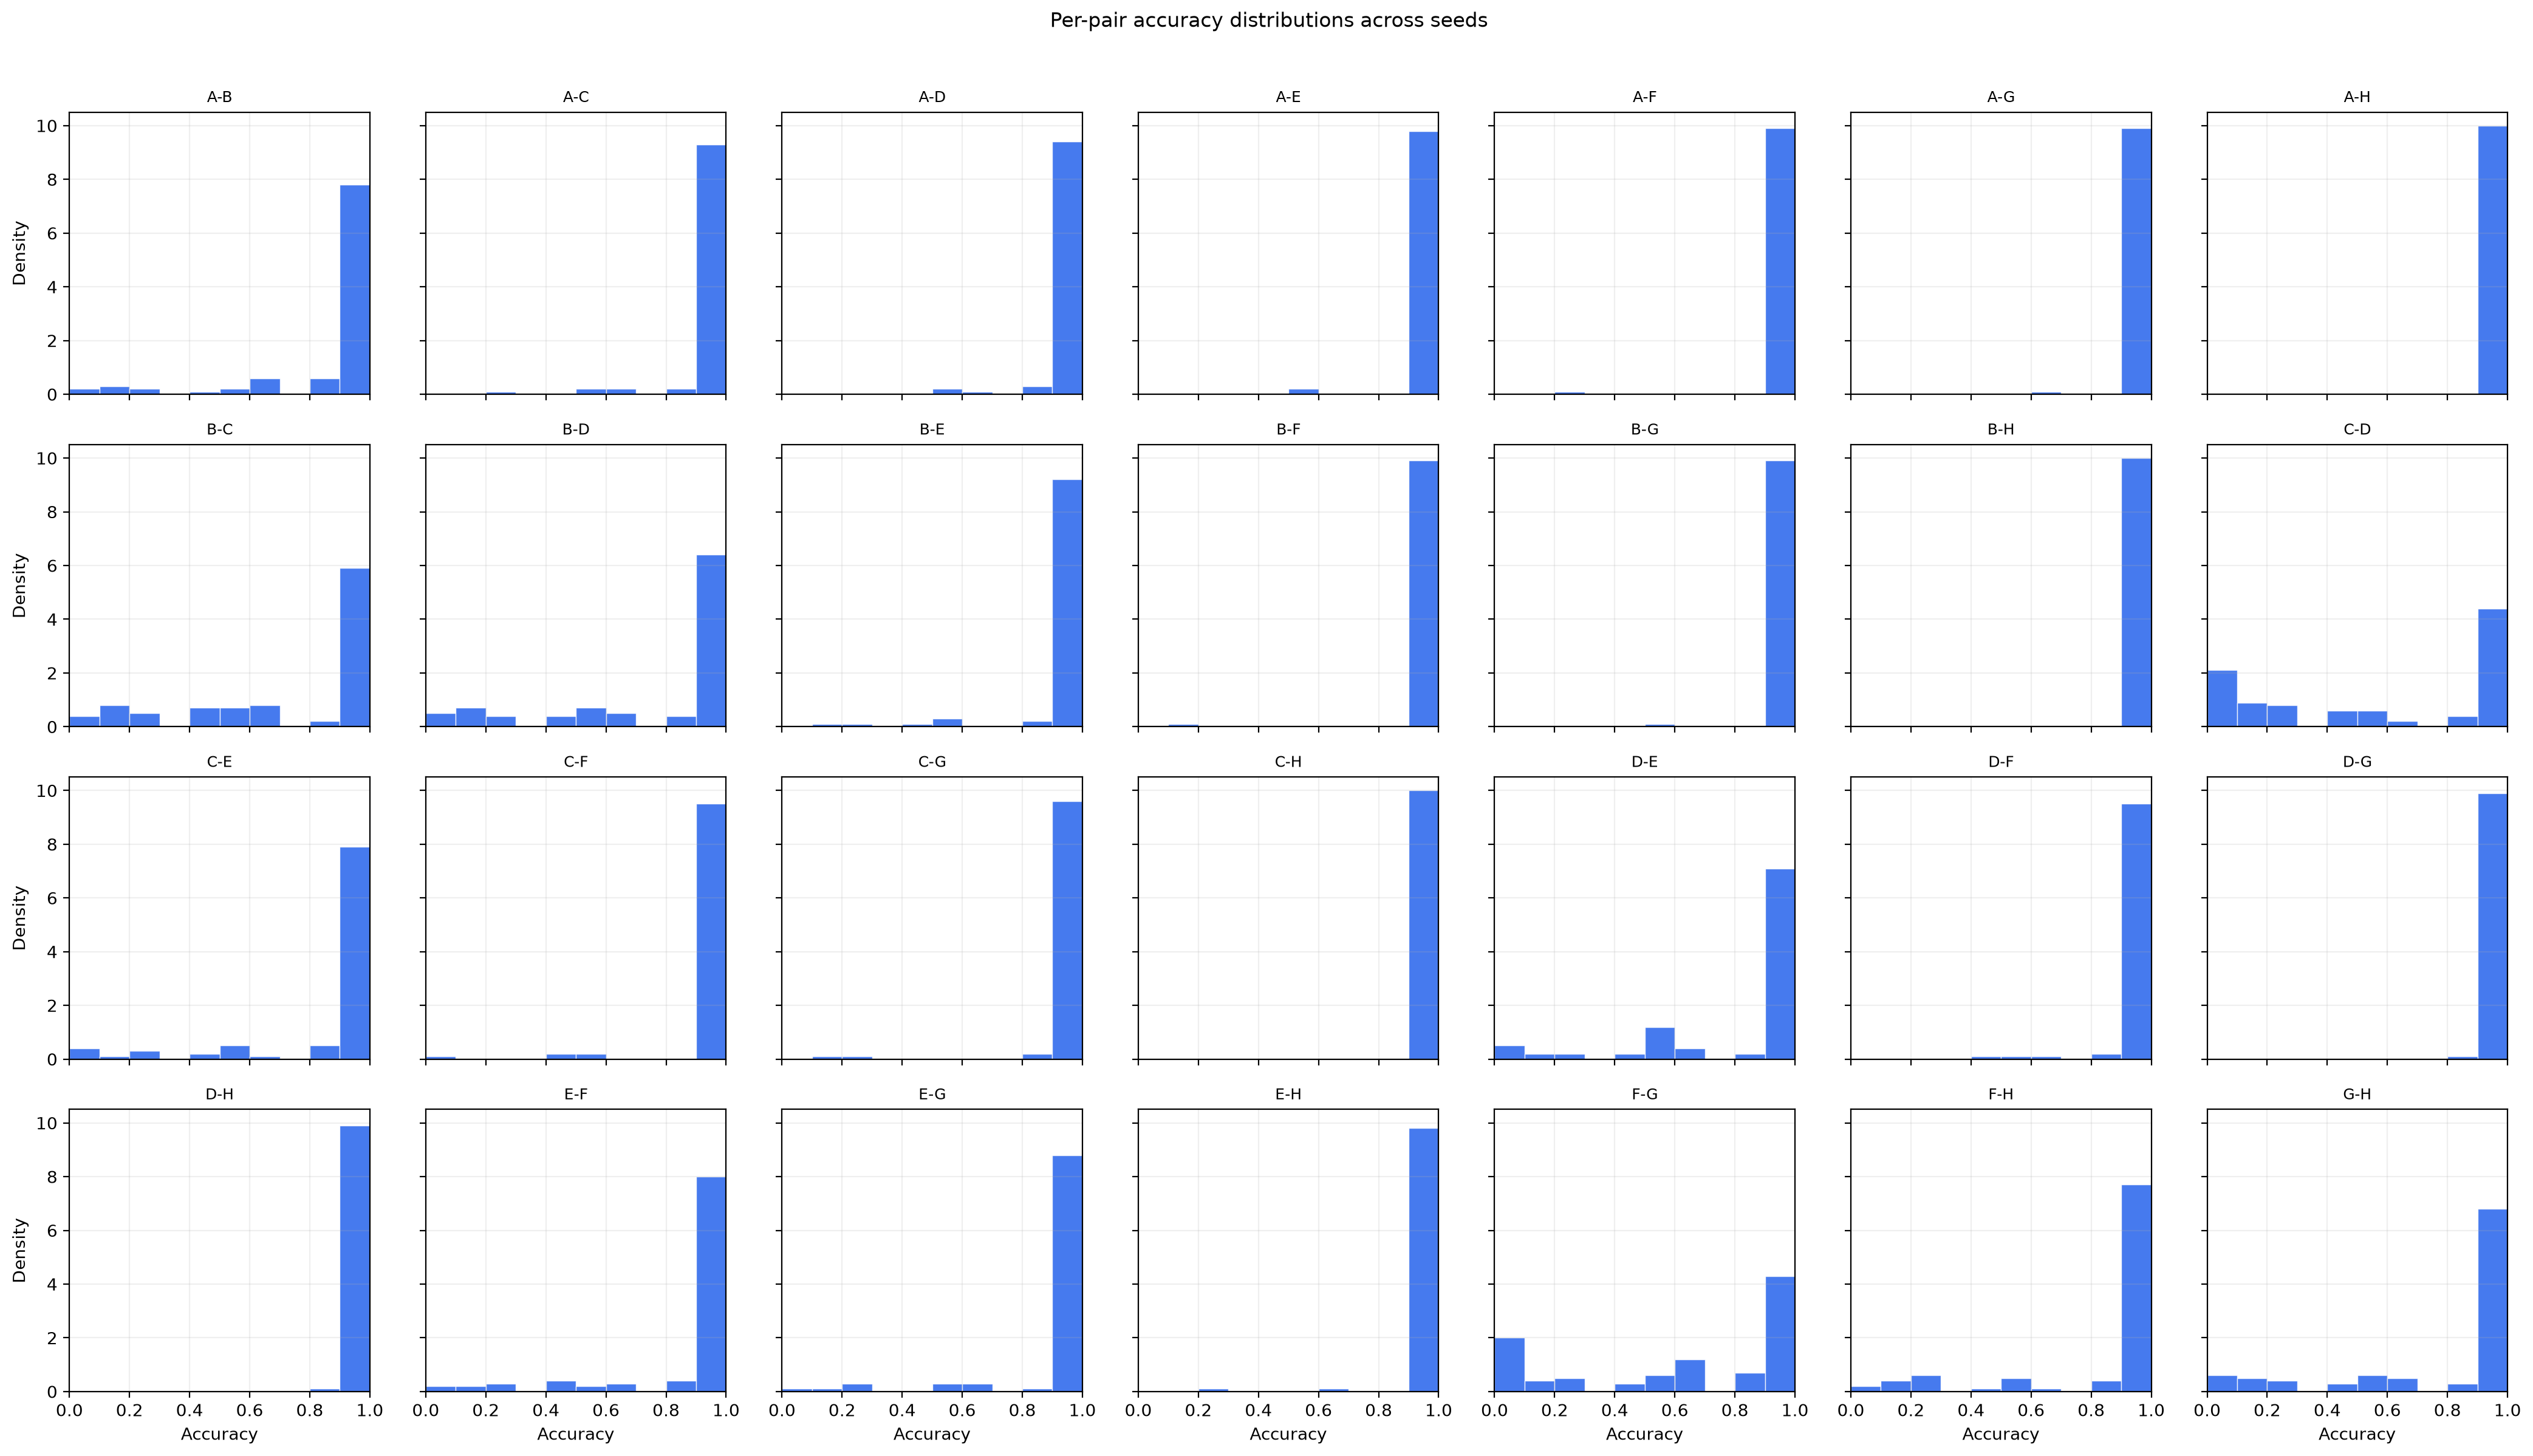

Data behind this chart, as committed beside it:
seed, pair, total, correct, accuracy
583, A-B, 10, 7, 0.7
583, A-C, 10, 10, 1.0
583, A-D, 10, 10, 1.0
583, A-E, 10, 10, 1.0
583, A-F, 10, 10, 1.0
583, A-G, 10, 10, 1.0
583, A-H, 10, 10, 1.0
583, B-C, 10, 10, 1.0
583, B-D, 10, 10, 1.0
583, B-E, 10, 10, 1.0
583, B-F, 10, 10, 1.0
583, B-G, 10, 10, 1.0
583, B-H, 10, 10, 1.0
583, C-D, 10, 2, 0.2
583, C-E, 10, 9, 0.9
583, C-F, 10, 10, 1.0
583, C-G, 10, 10, 1.0
583, C-H, 10, 10, 1.0
583, D-E, 10, 6, 0.6
583, D-F, 10, 10, 1.0
583, D-G, 10, 10, 1.0
583, D-H, 10, 10, 1.0
583, E-F, 10, 10, 1.0
583, E-G, 10, 10, 1.0
583, E-H, 10, 10, 1.0
583, F-G, 10, 7, 0.7
583, F-H, 10, 10, 1.0
583, G-H, 10, 10, 1.0
584, A-B, 10, 0, 0.0
584, A-C, 10, 10, 1.0
584, A-D, 10, 10, 1.0
584, A-E, 10, 10, 1.0
584, A-F, 10, 10, 1.0
584, A-G, 10, 10, 1.0
584, A-H, 10, 10, 1.0
584, B-C, 10, 10, 1.0
584, B-D, 10, 10, 1.0
584, B-E, 10, 10, 1.0
584, B-F, 10, 10, 1.0
584, B-G, 10, 10, 1.0
584, B-H, 10, 10, 1.0
584, C-D, 10, 0, 0.0
584, C-E, 10, 2, 0.2
584, C-F, 10, 10, 1.0
584, C-G, 10, 3, 0.3
584, C-H, 10, 10, 1.0
584, D-E, 10, 10, 1.0
584, D-F, 10, 10, 1.0
584, D-G, 10, 10, 1.0
584, D-H, 10, 10, 1.0
584, E-F, 10, 10, 1.0
584, E-G, 10, 9, 0.9
584, E-H, 10, 10, 1.0
584, F-G, 10, 2, 0.2
584, F-H, 10, 10, 1.0
584, G-H, 10, 10, 1.0
585, A-B, 10, 10, 1.0
585, A-C, 10, 10, 1.0
585, A-D, 10, 10, 1.0
585, A-E, 10, 10, 1.0
... 2,740 more rows
